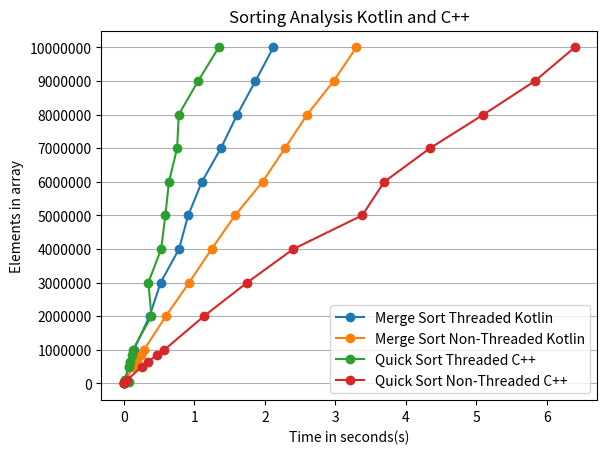

This figure's Python source:
import matplotlib.pyplot as plt
import numpy as np

mergeSortThreadedY = np.array([1000, 5000 ,10000, 50000, 100000, 500000, 650000, 850000, 1000000, 2000000, 3000000, 4000000, 5000000, 6000000, 7000000, 8000000, 9000000, 10000000])
mergeSortThreadedX = np.array([0.001, 0.002, 0.005, 0.009, 0.015, 0.067, 0.088, 0.126, 0.141, 0.365, 0.522, 0.783, 0.912, 1.108, 1.377, 1.608, 1.867, 2.12])

mergeSortNonThreadY = np.array([1000, 5000 ,10000, 50000, 100000, 500000, 650000, 850000, 1000000, 2000000, 3000000, 4000000, 5000000, 6000000, 7000000, 8000000, 9000000, 10000000])
mergeSortNonThreadX = np.array([0.001, 0.002, 0.003, 0.014, 0.025, 0.138, 0.187, 0.245, 0.286, 0.596, 0.926, 1.245, 1.578, 1.967, 2.285, 2.6, 2.976, 3.297])

quickSortThreadedY = np.array([1000, 5000 ,10000, 50000, 100000, 500000, 650000, 850000, 1000000, 2000000, 3000000, 4000000, 5000000, 6000000, 7000000, 8000000, 9000000, 10000000])
quickSortThreadedX = np.array([0.00, 0.001, 0.003, 0.08, 0.013, 0.072, 0.087, 0.116, 0.128, 0.392, 0.348, 0.529, 0.589, 0.64, 0.756, 0.779, 1.054, 1.346])

quickSortNonThreadedY = np.array([1000, 5000 ,10000, 50000, 100000, 500000, 650000, 850000, 1000000, 2000000, 3000000, 4000000, 5000000, 6000000, 7000000, 8000000, 9000000, 10000000])
quickSortNonThreadedX = np.array([0.001, 0.002, 0.004, 0.021, 0.046, 0.255, 0.347, 0.471, 0.575, 1.136, 1.748, 2.405, 3.38, 3.694, 4.342, 5.10, 5.83, 6.394])

plt.xlabel("Time in seconds(s)")
plt.ylabel("Elements in array")
plt.title("Sorting Analysis Kotlin and C++")
plt.ticklabel_format(style="plain", axis="both")
y_ticks = np.arange(0, 20000000, 1000000)
plt.yticks(y_ticks)
plt.plot(mergeSortThreadedX, mergeSortThreadedY, marker="o", label="Merge Sort Threaded Kotlin")
plt.plot(mergeSortNonThreadX, mergeSortNonThreadY, marker="o", label="Merge Sort Non-Threaded Kotlin")
plt.plot(quickSortThreadedX, quickSortThreadedY, marker="o", label="Quick Sort Threaded C++")
plt.plot(quickSortNonThreadedX, quickSortNonThreadedY, marker="o", label="Quick Sort Non-Threaded C++")
plt.grid(axis="y")
plt.legend(loc="lower right")
plt.show()